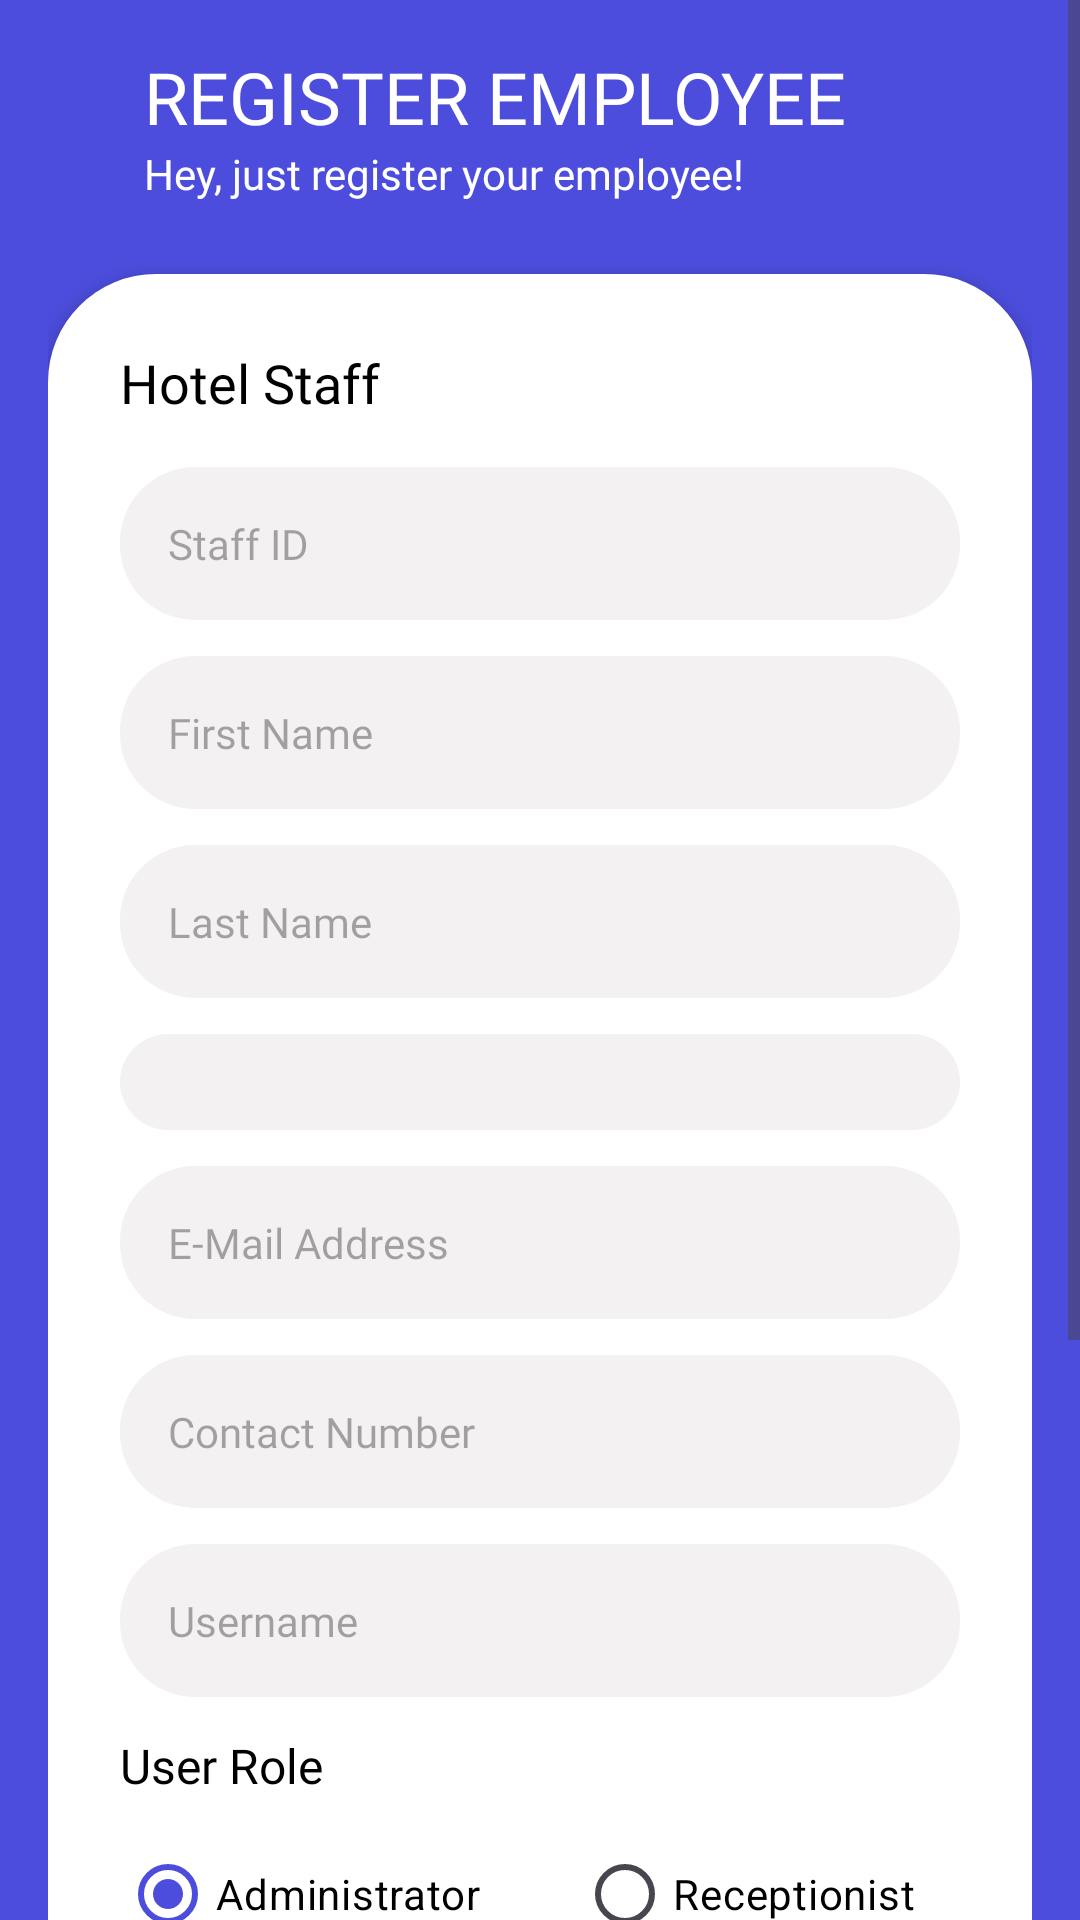

Layout XML and referenced resources for this Android screen:
<!-- AndroidManifest.xml: application theme Theme.MyApplication -->
<!-- res/layout/activity_employee_reg.xml -->
<?xml version="1.0" encoding="utf-8"?>
<ScrollView xmlns:android="http://schemas.android.com/apk/res/android"
    xmlns:app="http://schemas.android.com/apk/res-auto"
    xmlns:tools="http://schemas.android.com/tools"
    android:id="@+id/main"
    android:layout_width="match_parent"
    android:layout_height="match_parent"
    android:background="@color/colorPrimary"
    tools:context=".EmployeeRegActivity">

    <LinearLayout
        android:layout_width="match_parent"
        android:layout_height="match_parent"
        android:orientation="vertical"
        android:padding="16dp">

        
        <LinearLayout
            android:layout_width="match_parent"
            android:layout_height="wrap_content"
            android:orientation="horizontal"
            android:gravity="center_vertical">

            <ImageView
                android:id="@+id/backArrow"
                android:layout_width="24dp"
                android:layout_height="24dp"
                android:src="@drawable/ic_round_arrow_back_ios_24"
                android:contentDescription="Back"
                android:layout_marginEnd="8dp"
                android:onClick="onClickBack"/>

            <LinearLayout
                android:layout_width="0dp"
                android:layout_height="wrap_content"
                android:orientation="vertical"
                android:layout_weight="1">

                <TextView
                    android:layout_width="wrap_content"
                    android:layout_height="wrap_content"
                    android:text="REGISTER EMPLOYEE"
                    android:textSize="24sp"
                    android:textColor="@color/colorTextWhite"
                    android:fontFamily="@font/roboto_black" />

                <TextView
                    android:layout_width="wrap_content"
                    android:layout_height="wrap_content"
                    android:text="Hey, just register your employee!"
                    android:textSize="14sp"
                    android:textColor="@color/colorTextWhite"
                    android:fontFamily="@font/roboto_regular" />
            </LinearLayout>

        </LinearLayout>

        
        <LinearLayout
            android:layout_width="match_parent"
            android:layout_height="wrap_content"
            android:orientation="vertical"
            android:background="@drawable/card_background"
            android:elevation="4dp"
            android:padding="24dp"
            android:layout_marginTop="24dp"
            android:layout_marginBottom="24dp">

            
            <TextView
                android:layout_width="wrap_content"
                android:layout_height="wrap_content"
                android:text="Hotel Staff"
                android:textSize="18sp"
                android:textColor="@color/colorTextBlack"
                android:fontFamily="@font/roboto_bold"
                android:layout_marginBottom="16dp"/>

            
            <EditText
                android:id="@+id/staffIdEmpReg"
                android:layout_width="match_parent"
                android:layout_height="wrap_content"
                android:hint="Staff ID"
                android:background="@drawable/edit_text_rounded_fields"
                android:padding="16dp"
                android:inputType="text"
                android:textColor="@color/colorTextBlack"
                android:textSize="14sp"
                android:fontFamily="@font/roboto_regular"
                android:layout_marginBottom="12dp"/>

            
            <EditText
                android:id="@+id/firstNameEmpReg"
                android:layout_width="match_parent"
                android:layout_height="wrap_content"
                android:hint="First Name"
                android:background="@drawable/edit_text_rounded_fields"
                android:padding="16dp"
                android:inputType="text"
                android:textColor="@color/colorTextBlack"
                android:textSize="14sp"
                android:fontFamily="@font/roboto_regular"
                android:layout_marginBottom="12dp"/>

            
            <EditText
                android:id="@+id/lastNameEmpReg"
                android:layout_width="match_parent"
                android:layout_height="wrap_content"
                android:hint="Last Name"
                android:background="@drawable/edit_text_rounded_fields"
                android:padding="16dp"
                android:inputType="text"
                android:textColor="@color/colorTextBlack"
                android:textSize="14sp"
                android:fontFamily="@font/roboto_regular"
                android:layout_marginBottom="12dp"/>

            
            <Spinner
                android:id="@+id/designationEmpReg"
                android:layout_width="match_parent"
                android:layout_height="wrap_content"
                android:background="@drawable/edit_text_rounded_fields"
                android:padding="16dp"
                android:textColor="@color/colorTextBlack"
                android:textSize="14sp"
                android:fontFamily="@font/roboto_regular"
                android:layout_marginBottom="12dp"/>

            
            <EditText
                android:id="@+id/emailEmpReg"
                android:layout_width="match_parent"
                android:layout_height="wrap_content"
                android:hint="E-Mail Address"
                android:background="@drawable/edit_text_rounded_fields"
                android:padding="16dp"
                android:inputType="textEmailAddress"
                android:textColor="@color/colorTextBlack"
                android:textSize="14sp"
                android:fontFamily="@font/roboto_regular"
                android:layout_marginBottom="12dp"/>

            
            <EditText
                android:id="@+id/contactNoEmpReg"
                android:layout_width="match_parent"
                android:layout_height="wrap_content"
                android:hint="Contact Number"
                android:background="@drawable/edit_text_rounded_fields"
                android:padding="16dp"
                android:inputType="phone"
                android:textColor="@color/colorTextBlack"
                android:textSize="14sp"
                android:fontFamily="@font/roboto_regular"
                android:layout_marginBottom="12dp"/>

            
            <EditText
                android:id="@+id/usernameEmpReg"
                android:layout_width="match_parent"
                android:layout_height="wrap_content"
                android:hint="Username"
                android:background="@drawable/edit_text_rounded_fields"
                android:padding="16dp"
                android:inputType="text"
                android:textColor="@color/colorTextBlack"
                android:textSize="14sp"
                android:fontFamily="@font/roboto_regular"
                android:layout_marginBottom="12dp"/>

            
            <TextView
                android:layout_width="wrap_content"
                android:layout_height="wrap_content"
                android:text="User Role"
                android:textSize="16sp"
                android:textColor="@color/colorTextBlack"
                android:fontFamily="@font/roboto_bold"
                android:layout_marginBottom="8dp"/>

            <RadioGroup
                android:id="@+id/groupUserRoleEmpReg"
                android:layout_width="wrap_content"
                android:layout_height="wrap_content"
                android:orientation="horizontal"
                android:layout_marginBottom="12dp">

                <RadioButton
                    android:id="@+id/radioAdminEmpReg"
                    android:layout_width="wrap_content"
                    android:layout_height="wrap_content"
                    android:text="Administrator"
                    android:checked="true"
                    android:textColor="@color/colorTextBlack"
                    android:textSize="14sp"/>

                <RadioButton
                    android:id="@+id/radioReceptionistEmpReg"
                    android:layout_width="wrap_content"
                    android:layout_height="wrap_content"
                    android:text="Receptionist"
                    android:textColor="@color/colorTextBlack"
                    android:textSize="14sp"
                    android:layout_marginStart="32dp"/>
            </RadioGroup>

            
            <EditText
                android:id="@+id/passwordEmpReg"
                android:layout_width="match_parent"
                android:layout_height="wrap_content"
                android:hint="Password"
                android:background="@drawable/edit_text_rounded_fields"
                android:padding="16dp"
                android:inputType="textPassword"
                android:textColor="@color/colorTextBlack"
                android:textSize="14sp"
                android:fontFamily="@font/roboto_regular"
                android:layout_marginBottom="12dp"/>

            
            <EditText
                android:id="@+id/conPasswordEmpReg"
                android:layout_width="match_parent"
                android:layout_height="wrap_content"
                android:hint="Confirm Password"
                android:background="@drawable/edit_text_rounded_fields"
                android:padding="16dp"
                android:inputType="textPassword"
                android:textColor="@color/colorTextBlack"
                android:textSize="14sp"
                android:fontFamily="@font/roboto_regular"
                android:layout_marginBottom="24dp"/>

            
            <Button
                android:id="@+id/onClickRegisterEmployee"
                android:layout_width="match_parent"
                android:layout_height="wrap_content"
                android:background="@drawable/button_background_blue"
                android:text="Register"
                android:textColor="@color/colorTextWhite"
                android:textSize="16sp"
                android:fontFamily="@font/roboto_bold"
                android:layout_gravity="center"
                android:textAllCaps="false"
                android:onClick="onClickRegisterEmployee" />

        </LinearLayout>

    </LinearLayout>

</ScrollView>
<!-- resources referenced by this layout -->
<resources>
  <color name="colorPrimary">#4C4DDC</color>
  <color name="colorTextBlack">#000000</color>
  <color name="colorTextWhite">#ffffff</color>
  <!-- drawable card_background (drawable) -->
  <?xml version="1.0" encoding="utf-8"?>
  <layer-list xmlns:android="http://schemas.android.com/apk/res/android">
      <item>
          <shape android:shape="rectangle">
              <solid android:color="@color/colorWhite"/>
              <corners
                  android:topRightRadius="36dp"
                  android:topLeftRadius="36dp"
                  android:bottomLeftRadius="36sp"
                  android:bottomRightRadius="36sp"/>
          </shape>
      </item>
  </layer-list>
  <!-- drawable edit_text_rounded_fields (drawable) -->
  <?xml version="1.0" encoding="utf-8"?>
  <layer-list xmlns:android="http://schemas.android.com/apk/res/android">
      <item>
          <shape android:shape="rectangle">
              <solid android:color="@color/colorEditText"/>
              <corners android:radius="25dp"/>
          </shape>
      </item>
  </layer-list>
  <style name="Theme.MyApplication" parent="Base.Theme.MyApplication" />
  <color name="colorWhite">#FFFFFFFF</color>
  <color name="colorEditText">#F3F1F1</color>
  <style name="Base.Theme.MyApplication" parent="Theme.Material3.DayNight.NoActionBar">
          
          
  
          <item name="colorPrimary">@color/colorPrimary</item>
          <item name="colorPrimaryVariant">@color/purple_700</item>
          <item name="colorOnPrimary">@color/colorWhite</item>
          
  
      </style>
  <color name="purple_700">#FF3700B3</color>
</resources>
